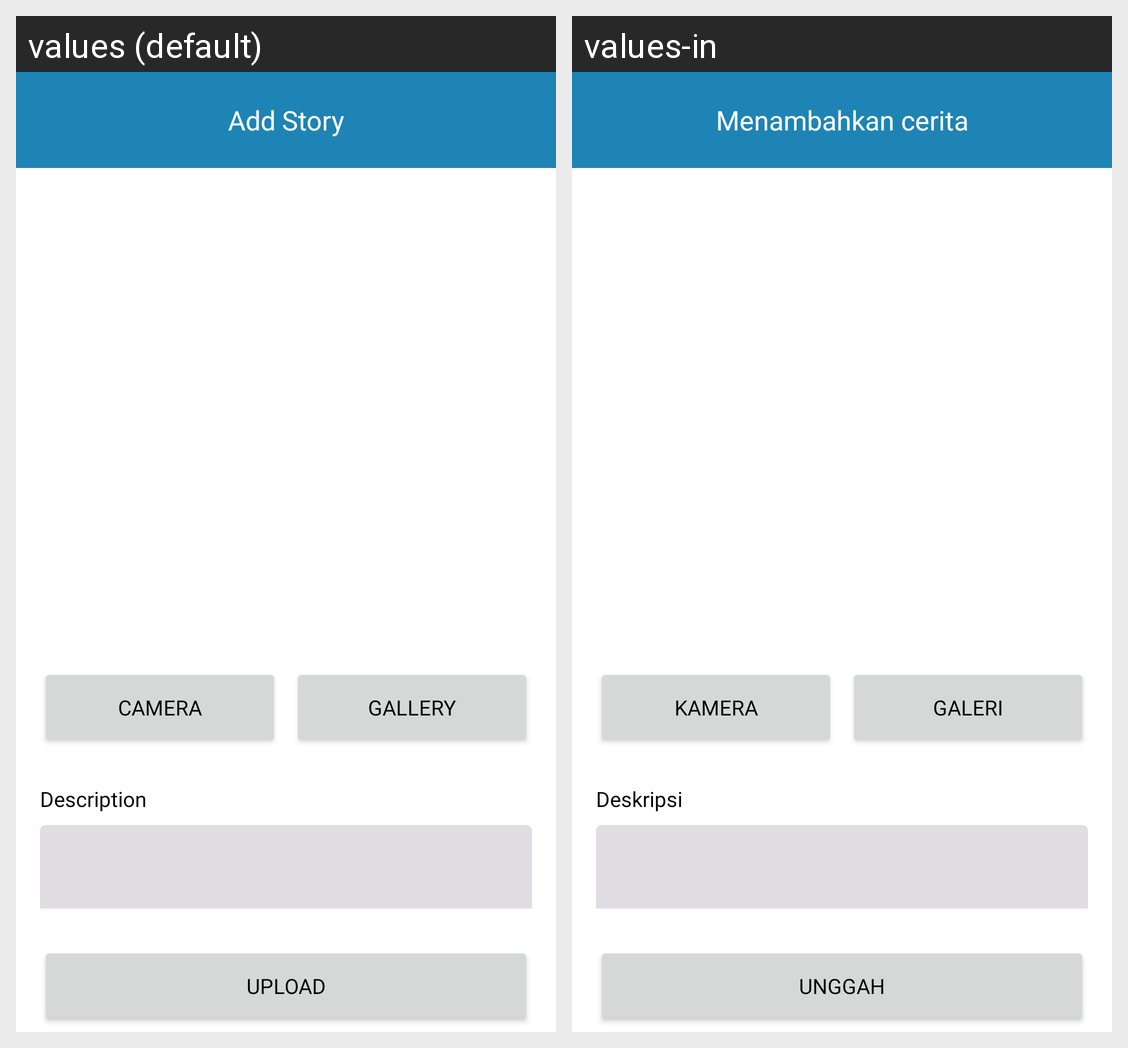

Translations of the strings shown on this Android screen, per locale in the grid:
Android screen res/layout/activity_add_story.xml rendered under 2 locales, left to right: values (default), values-in. Device: Nexus 5 (rendered at 1080×1920; each locale shown at half size, 540×960, under a caption strip naming it); theme Theme.StoryApp.
Strings drawn on this screen, with the default value and each locale's value (text and hints the layout hard-codes, and strings that could not be matched under every locale, appear in the picture but are not listed):

add_story
  values: Add Story
  values-in: Menambahkan cerita

camera
  values: Camera
  values-in: Kamera

gallery
  values: Gallery
  values-in: Galeri

description
  values: Description
  values-in: Deskripsi

upload
  values: Upload
  values-in: Unggah
